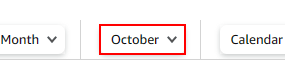
Task: Automates collection of movie data - crew and grosses. Also automated collection of director data - highest grossing movie
Workflow: GrossIteration

Step 1: click on the element

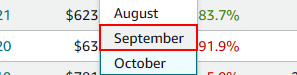
Step 2: click on the link

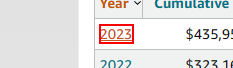
Step 3: click on the link

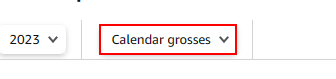
Step 4: click on the element

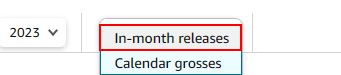
Step 5: click on the link

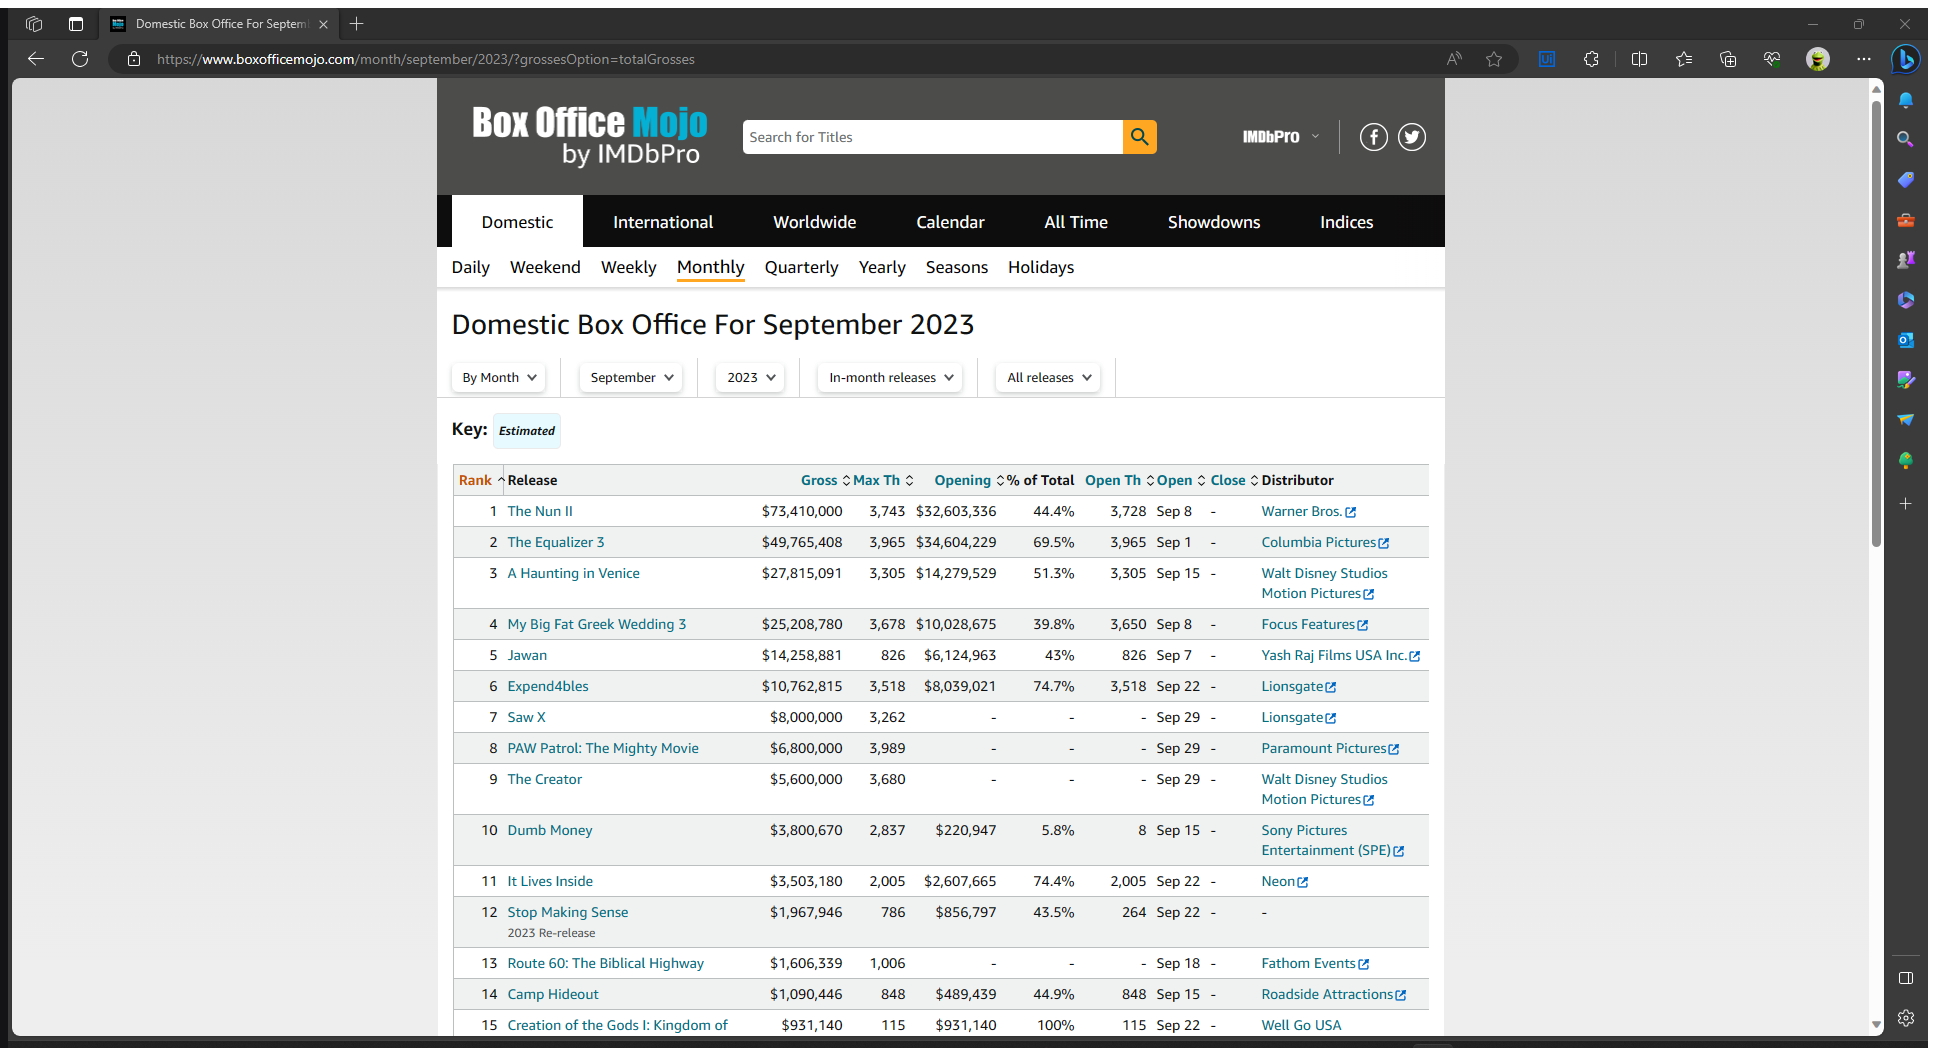
Step 6: Attach Browser 'Domestic In month release gross numbers' in window 'Domestic Box Office For September 2023 - Box Office Mojo' (msedge.exe)

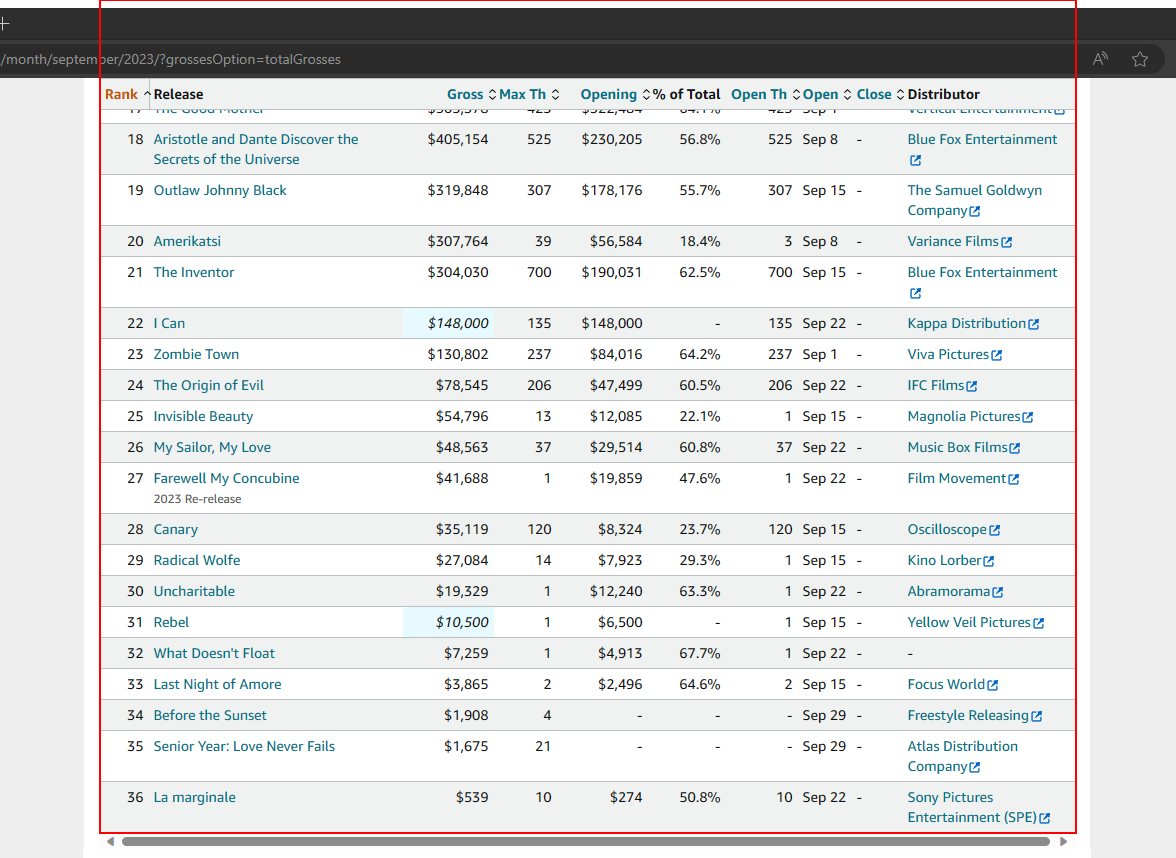
Step 7: get-text from the tbody

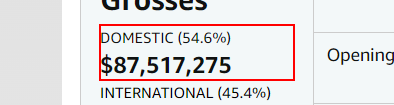
Step 8: find the element 'Domestic*                                                                                ...'

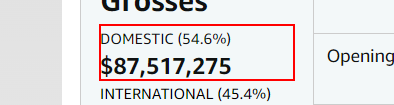
Step 9 [then]: get-text from the element 'Domestic*                                                                                ...'

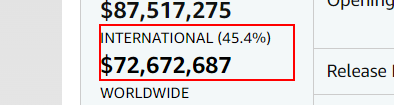
Step 10: find the element 'International *                                             ...'

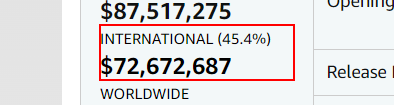
Step 11 [then]: get-text from the element 'International *                                             ...'

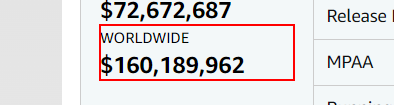
Step 12: find the element

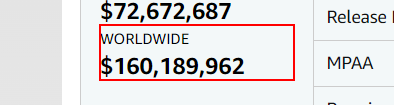
Step 13 [then]: get-text from the element 'Worldwide                                                   ...'

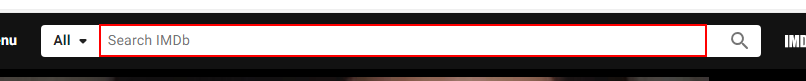
Step 14: type "[row("Film Title").ToString]" into the text box

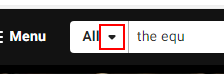
Step 15: click on the icon

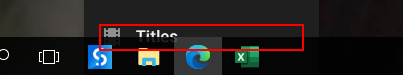
Step 16: click on the element 'Titles'

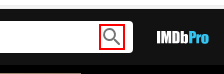
Step 17: click on the icon

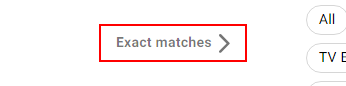
Step 18: click on the link

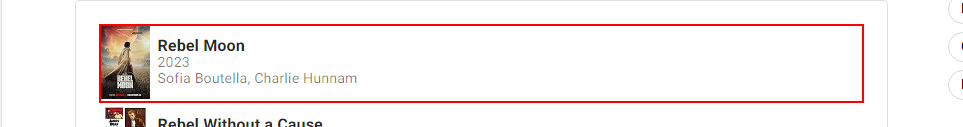
Step 19: click on the list item

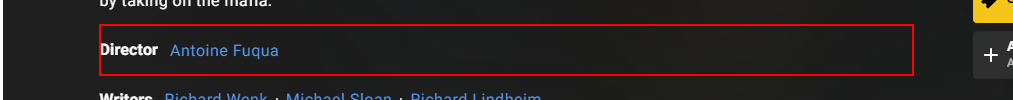
Step 20 [try]: get-text from the list item

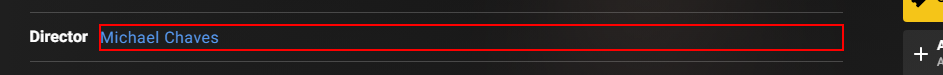
Step 21: get-text from the element

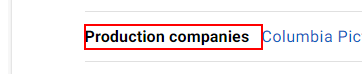
Step 22: click on the link 'Production\s+(compan(y|ies))(?!\S)'

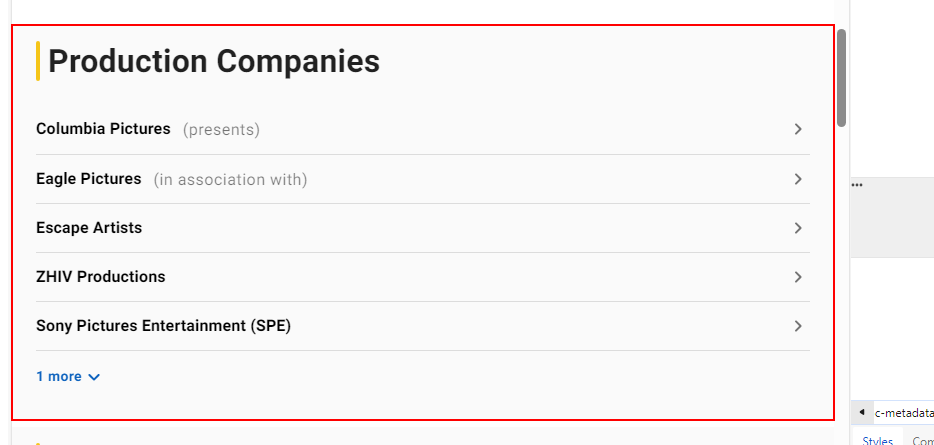
Step 23: get-text from the section

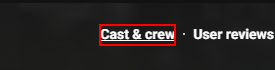
Step 24: click on the link 'Cast & crew'

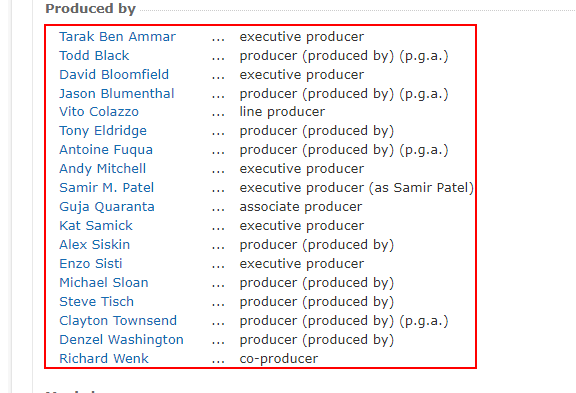
Step 25 [try]: get-text from the table